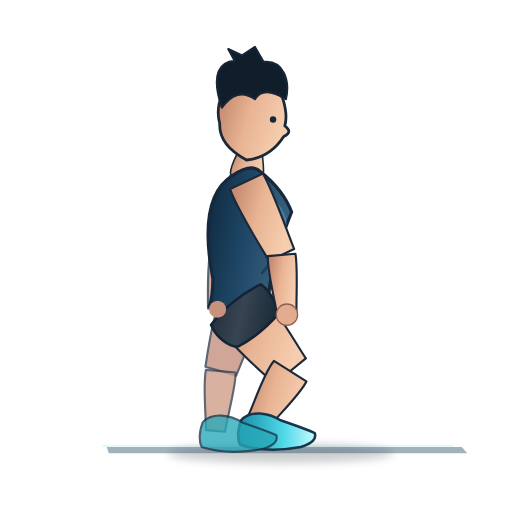
t = 0.00 s
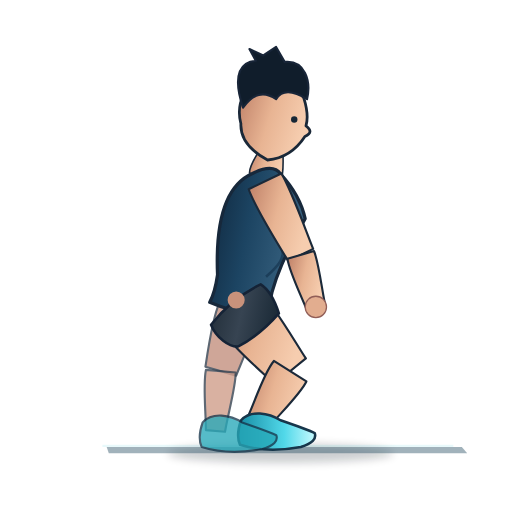
t = 0.72 s
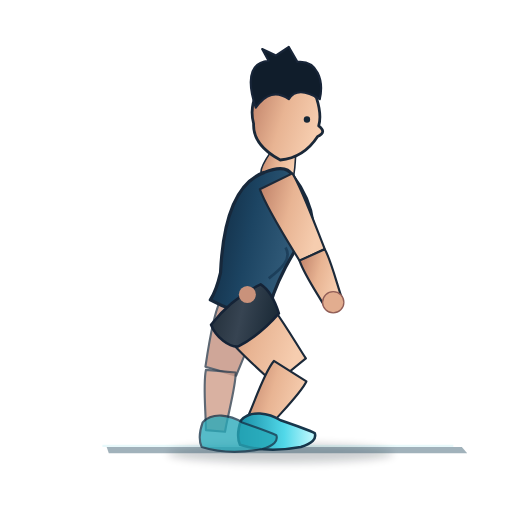
t = 1.68 s
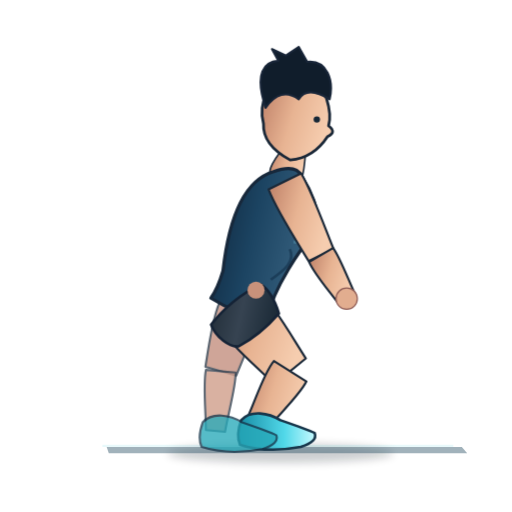
t = 2.40 s
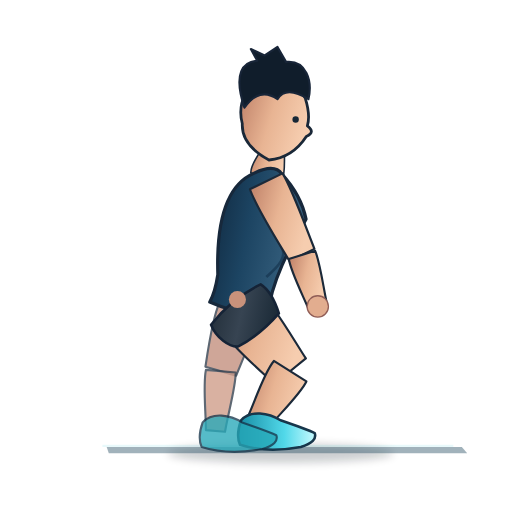
t = 3.30 s
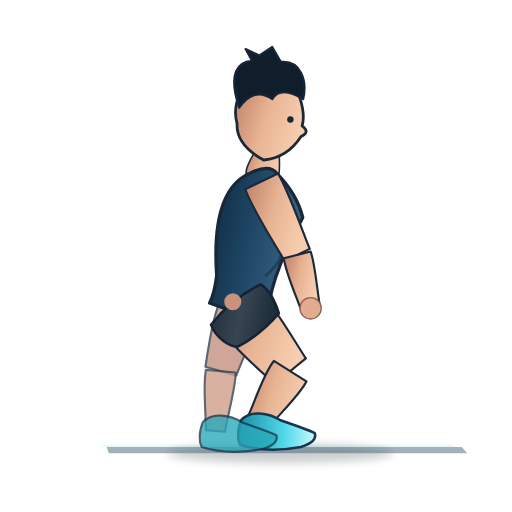
t = 3.90 s

The animated SVG that drew these frames (rendered in a browser with its animation timeline set to each time). Animation: 25 SMIL elements (animate=25); one cycle of 4.80 s, repeats indefinitely.

<?xml version="1.0" encoding="UTF-8"?>
<svg xmlns="http://www.w3.org/2000/svg" xmlns:xlink="http://www.w3.org/1999/xlink" width="480" height="480" viewBox="0 0 480 480" role="img" aria-label="Rotación torácica en zancada con mano apoyada" data-exercise-id="new46-lungerotation" data-family="torso_twist" data-validation="sin-auditoria-individual">
<title>Rotación torácica en zancada con mano apoyada</title>
<desc>Demostración SVG animada paramétrica e ilustrativa, estilo anime deportivo azul. No sustituye la validación técnica individual. ID new46-lungerotation. Una fase ilustrativa.</desc>
<defs>
<linearGradient id="skin" x1="0" y1="0" x2="1" y2="0.35"><stop stop-color="#BC7D65"/><stop offset=".53" stop-color="#E8B493"/><stop offset="1" stop-color="#F6CDAF"/></linearGradient>
<linearGradient id="shirt" x1="0" y1="0" x2="1" y2=".3"><stop stop-color="#0F263C"/><stop offset=".47" stop-color="#1C4462"/><stop offset="1" stop-color="#386280"/></linearGradient>
<linearGradient id="shorts" x1="0" y1="0" x2="1" y2=".2"><stop stop-color="#202C37"/><stop offset=".52" stop-color="#374452"/><stop offset="1" stop-color="#1D2C39"/></linearGradient>
<linearGradient id="sneakers" x1="0" y1="0" x2="1" y2="0"><stop stop-color="#168BA3"/><stop offset=".6" stop-color="#51D8E9"/><stop offset="1" stop-color="#C6FAFF"/></linearGradient>
<filter id="shadow" x="-.5" y="-.5" width="2" height="2"><feGaussianBlur stdDeviation="4" /></filter>
</defs>
<g id="exercise-illustration">
<ellipse cx="263" cy="425" rx="106" ry="9" fill="#040F19" opacity=".2" filter="url(#shadow)"/>
<path d="M96 418 H425" fill="none" stroke="#45C8DA" stroke-width="2" opacity=".12"/>
<path d="M100 419 L433 419 L438 425 L102 425 Z" fill="#274D62" opacity=".43"/>
<g id="far-side" opacity=".86">
<path id="back-thigh" d="M 205.74 283.74 C 199.30 297.86 195.18 326.70 192.59 343.85 Q 207.00 348.00 221.41 352.15 C 227.90 336.13 240.34 307.77 242.26 294.26 Q 224.00 289.00 205.74 283.74 Z" fill="#BC826F" stroke="#1B2939" stroke-width="2" opacity="0.83" stroke-linejoin="round"><animate attributeName="d" values="M 205.74 283.74 C 199.30 297.86 195.18 326.70 192.59 343.85 Q 207.00 348.00 221.41 352.15 C 227.90 336.13 240.34 307.77 242.26 294.26 Q 224.00 289.00 205.74 283.74 Z;M 205.74 283.74 C 199.30 297.86 195.18 326.70 192.59 343.85 Q 207.00 348.00 221.41 352.15 C 227.90 336.13 240.34 307.77 242.26 294.26 Q 224.00 289.00 205.74 283.74 Z;M 205.74 283.74 C 199.30 297.86 195.18 326.70 192.59 343.85 Q 207.00 348.00 221.41 352.15 C 227.90 336.13 240.34 307.77 242.26 294.26 Q 224.00 289.00 205.74 283.74 Z;M 205.74 283.74 C 199.30 297.86 195.18 326.70 192.59 343.85 Q 207.00 348.00 221.41 352.15 C 227.90 336.13 240.34 307.77 242.26 294.26 Q 224.00 289.00 205.74 283.74 Z;M 205.74 283.74 C 199.30 297.86 195.18 326.70 192.59 343.85 Q 207.00 348.00 221.41 352.15 C 227.90 336.13 240.34 307.77 242.26 294.26 Q 224.00 289.00 205.74 283.74 Z" dur="4.8s" repeatCount="indefinite" calcMode="spline" keyTimes="0.00;0.20;0.50;0.75;1.00" keySplines="0.45 0 0.55 1;0.45 0 0.55 1;0.45 0 0.55 1;0.45 0 0.55 1" /></path>
<path id="back-calf" d="M 193.06 346.75 C 190.13 360.61 193.09 387.40 193.04 403.20 Q 202.00 404.00 210.96 404.80 C 213.44 389.22 221.24 361.69 220.94 349.25 Q 207.00 348.00 193.06 346.75 Z" fill="#CA907B" stroke="#1B2939" stroke-width="2" opacity="0.82" stroke-linejoin="round"><animate attributeName="d" values="M 193.06 346.75 C 190.13 360.61 193.09 387.40 193.04 403.20 Q 202.00 404.00 210.96 404.80 C 213.44 389.22 221.24 361.69 220.94 349.25 Q 207.00 348.00 193.06 346.75 Z;M 193.06 346.75 C 190.13 360.61 193.09 387.40 193.04 403.20 Q 202.00 404.00 210.96 404.80 C 213.44 389.22 221.24 361.69 220.94 349.25 Q 207.00 348.00 193.06 346.75 Z;M 193.06 346.75 C 190.13 360.61 193.09 387.40 193.04 403.20 Q 202.00 404.00 210.96 404.80 C 213.44 389.22 221.24 361.69 220.94 349.25 Q 207.00 348.00 193.06 346.75 Z;M 193.06 346.75 C 190.13 360.61 193.09 387.40 193.04 403.20 Q 202.00 404.00 210.96 404.80 C 213.44 389.22 221.24 361.69 220.94 349.25 Q 207.00 348.00 193.06 346.75 Z;M 193.06 346.75 C 190.13 360.61 193.09 387.40 193.04 403.20 Q 202.00 404.00 210.96 404.80 C 213.44 389.22 221.24 361.69 220.94 349.25 Q 207.00 348.00 193.06 346.75 Z" dur="4.8s" repeatCount="indefinite" calcMode="spline" keyTimes="0.00;0.20;0.50;0.75;1.00" keySplines="0.45 0 0.55 1;0.45 0 0.55 1;0.45 0 0.55 1;0.45 0 0.55 1" /></path>
<path id="back-upper-arm" d="M 215.87 164.81 C 208.30 180.93 201.39 213.76 196.65 233.10 Q 208.00 237.00 219.35 240.90 C 227.15 222.60 242.59 190.45 246.13 175.19 Q 231.00 170.00 215.87 164.81 Z" fill="#BC806C" stroke="#1B2939" stroke-width="2" opacity="0.82" stroke-linejoin="round"><animate attributeName="d" values="M 215.87 164.81 C 208.30 180.93 201.39 213.76 196.65 233.10 Q 208.00 237.00 219.35 240.90 C 227.15 222.60 242.59 190.45 246.13 175.19 Q 231.00 170.00 215.87 164.81 Z;M 236.08 163.74 C 227.18 179.74 217.58 212.84 211.26 232.30 Q 222.30 237.00 233.34 241.70 C 242.65 223.50 260.73 191.63 265.52 176.26 Q 250.80 170.00 236.08 163.74 Z;M 252.65 162.93 C 242.67 178.83 230.86 212.14 223.23 231.70 Q 234.00 237.00 244.77 242.30 C 255.30 224.18 275.53 192.52 281.35 177.07 Q 267.00 170.00 252.65 162.93 Z;M 232.40 163.92 C 223.75 179.95 214.63 213.00 208.60 232.44 Q 219.70 237.00 230.80 241.56 C 239.83 223.34 257.43 191.42 262.00 176.08 Q 247.20 170.00 232.40 163.92 Z;M 215.87 164.81 C 208.30 180.93 201.39 213.76 196.65 233.10 Q 208.00 237.00 219.35 240.90 C 227.15 222.60 242.59 190.45 246.13 175.19 Q 231.00 170.00 215.87 164.81 Z" dur="4.8s" repeatCount="indefinite" calcMode="spline" keyTimes="0.00;0.20;0.50;0.75;1.00" keySplines="0.45 0 0.55 1;0.45 0 0.55 1;0.45 0 0.55 1;0.45 0 0.55 1" /></path>
<path id="back-forearm" d="M 197.03 236.17 C 194.71 249.32 194.80 274.38 195.03 289.32 Q 204.00 290.00 212.97 290.68 C 215.17 275.92 219.19 249.57 218.97 237.83 Q 208.00 237.00 197.03 236.17 Z" fill="#C48B74" stroke="#1B2939" stroke-width="2" opacity="0.84" stroke-linejoin="round"><animate attributeName="d" values="M 197.03 236.17 C 194.71 249.32 194.80 274.38 195.03 289.32 Q 204.00 290.00 212.97 290.68 C 215.17 275.92 219.19 249.57 218.97 237.83 Q 208.00 237.00 197.03 236.17 Z;M 211.31 237.38 C 210.36 248.20 213.04 268.39 214.81 280.41 Q 223.80 280.10 232.79 279.79 C 233.45 267.68 234.72 246.06 233.29 236.62 Q 222.30 237.00 211.31 237.38 Z;M 223.16 238.86 C 223.36 247.83 228.12 263.95 231.13 273.52 Q 240.00 272.00 248.87 270.48 C 248.26 260.50 247.25 242.66 244.84 235.14 Q 234.00 237.00 223.16 238.86 Z;M 208.70 237.12 C 207.51 248.36 209.71 269.44 211.20 282.00 Q 220.20 281.90 229.20 281.80 C 230.14 269.22 231.91 246.74 230.70 236.88 Q 219.70 237.00 208.70 237.12 Z;M 197.03 236.17 C 194.71 249.32 194.80 274.38 195.03 289.32 Q 204.00 290.00 212.97 290.68 C 215.17 275.92 219.19 249.57 218.97 237.83 Q 208.00 237.00 197.03 236.17 Z" dur="4.8s" repeatCount="indefinite" calcMode="spline" keyTimes="0.00;0.20;0.50;0.75;1.00" keySplines="0.45 0 0.55 1;0.45 0 0.55 1;0.45 0 0.55 1;0.45 0 0.55 1" /></path>
</g>
<path id="thigh" d="M 204.61 304.78 C 214.28 321.42 241.61 345.27 257.26 359.99 Q 272.00 348.00 286.74 336.01 C 275.07 318.05 255.89 284.63 243.39 273.22 Q 224.00 289.00 204.61 304.78 Z" fill="url(#skin)" stroke="#1B2939" stroke-width="2" opacity="1" stroke-linejoin="round"><animate attributeName="d" values="M 204.61 304.78 C 214.28 321.42 241.61 345.27 257.26 359.99 Q 272.00 348.00 286.74 336.01 C 275.07 318.05 255.89 284.63 243.39 273.22 Q 224.00 289.00 204.61 304.78 Z;M 204.61 304.78 C 214.28 321.42 241.61 345.27 257.26 359.99 Q 272.00 348.00 286.74 336.01 C 275.07 318.05 255.89 284.63 243.39 273.22 Q 224.00 289.00 204.61 304.78 Z;M 204.61 304.78 C 214.28 321.42 241.61 345.27 257.26 359.99 Q 272.00 348.00 286.74 336.01 C 275.07 318.05 255.89 284.63 243.39 273.22 Q 224.00 289.00 204.61 304.78 Z;M 204.61 304.78 C 214.28 321.42 241.61 345.27 257.26 359.99 Q 272.00 348.00 286.74 336.01 C 275.07 318.05 255.89 284.63 243.39 273.22 Q 224.00 289.00 204.61 304.78 Z;M 204.61 304.78 C 214.28 321.42 241.61 345.27 257.26 359.99 Q 272.00 348.00 286.74 336.01 C 275.07 318.05 255.89 284.63 243.39 273.22 Q 224.00 289.00 204.61 304.78 Z" dur="4.8s" repeatCount="indefinite" calcMode="spline" keyTimes="0.00;0.20;0.50;0.75;1.00" keySplines="0.45 0 0.55 1;0.45 0 0.55 1;0.45 0 0.55 1;0.45 0 0.55 1" /></path>
<path id="calf" d="M 256.77 338.41 C 246.44 350.76 237.79 380.75 229.54 396.67 Q 238.00 402.00 246.46 407.33 C 257.00 392.85 281.28 370.43 287.23 357.59 Q 272.00 348.00 256.77 338.41 Z" fill="url(#skin)" stroke="#1B2939" stroke-width="2" opacity="1" stroke-linejoin="round"><animate attributeName="d" values="M 256.77 338.41 C 246.44 350.76 237.79 380.75 229.54 396.67 Q 238.00 402.00 246.46 407.33 C 257.00 392.85 281.28 370.43 287.23 357.59 Q 272.00 348.00 256.77 338.41 Z;M 256.77 338.41 C 246.44 350.76 237.79 380.75 229.54 396.67 Q 238.00 402.00 246.46 407.33 C 257.00 392.85 281.28 370.43 287.23 357.59 Q 272.00 348.00 256.77 338.41 Z;M 256.77 338.41 C 246.44 350.76 237.79 380.75 229.54 396.67 Q 238.00 402.00 246.46 407.33 C 257.00 392.85 281.28 370.43 287.23 357.59 Q 272.00 348.00 256.77 338.41 Z;M 256.77 338.41 C 246.44 350.76 237.79 380.75 229.54 396.67 Q 238.00 402.00 246.46 407.33 C 257.00 392.85 281.28 370.43 287.23 357.59 Q 272.00 348.00 256.77 338.41 Z;M 256.77 338.41 C 246.44 350.76 237.79 380.75 229.54 396.67 Q 238.00 402.00 246.46 407.33 C 257.00 392.85 281.28 370.43 287.23 357.59 Q 272.00 348.00 256.77 338.41 Z" dur="4.8s" repeatCount="indefinite" calcMode="spline" keyTimes="0.00;0.20;0.50;0.75;1.00" keySplines="0.45 0 0.55 1;0.45 0 0.55 1;0.45 0 0.55 1;0.45 0 0.55 1" /></path>
<path id="neck" d="M 224.15 140.19 C 221.85 145.97 215.10 156.44 216.20 163.53 Q 231.00 166.00 245.80 168.47 C 248.69 162.04 246.06 149.27 245.85 143.81 Q 235.00 142.00 224.15 140.19 Z" fill="url(#skin)" stroke="#1B2939" stroke-width="1.5" opacity="1" stroke-linejoin="round"><animate attributeName="d" values="M 224.15 140.19 C 221.85 145.97 215.10 156.44 216.20 163.53 Q 231.00 166.00 245.80 168.47 C 248.69 162.04 246.06 149.27 245.85 143.81 Q 235.00 142.00 224.15 140.19 Z;M 246.96 139.02 C 244.00 144.66 236.08 154.61 236.36 161.94 Q 250.80 166.00 265.24 170.06 C 268.86 163.83 267.71 150.56 268.14 144.98 Q 257.55 142.00 246.96 139.02 Z;M 265.70 138.14 C 262.21 143.67 253.37 153.22 252.96 160.73 Q 267.00 166.00 281.04 171.27 C 285.25 165.18 285.35 151.53 286.30 145.86 Q 276.00 142.00 265.70 138.14 Z;M 242.81 139.23 C 239.97 144.90 232.26 154.93 232.68 162.22 Q 247.20 166.00 261.72 169.78 C 265.21 163.51 263.78 150.33 264.09 144.77 Q 253.45 142.00 242.81 139.23 Z;M 224.15 140.19 C 221.85 145.97 215.10 156.44 216.20 163.53 Q 231.00 166.00 245.80 168.47 C 248.69 162.04 246.06 149.27 245.85 143.81 Q 235.00 142.00 224.15 140.19 Z" dur="4.8s" repeatCount="indefinite" calcMode="spline" keyTimes="0.00;0.20;0.50;0.75;1.00" keySplines="0.45 0 0.55 1;0.45 0 0.55 1;0.45 0 0.55 1;0.45 0 0.55 1" /></path>
<path id="torso" d="M 218.30 164.48 C 198.57 176.45 188.83 205.73 199.58 261.29 Q 199.60 278.01 196.05 287.36 Q 223.65 294.95 251.95 290.64 C 249.64 261.85 262.79 225.61 273.38 198.76 Q 265.59 178.01 244.54 161.24 Q 236.04 152.38 218.30 164.48 Z" fill="url(#shirt)" stroke="#17283B" stroke-width="3" opacity="1" stroke-linejoin="round"><animate attributeName="d" values="M 218.30 164.48 C 198.57 176.45 188.83 205.73 199.58 261.29 Q 199.60 278.01 196.05 287.36 Q 223.65 294.95 251.95 290.64 C 249.64 261.85 262.79 225.61 273.38 198.76 Q 265.59 178.01 244.54 161.24 Q 236.04 152.38 218.30 164.48 Z;M 239.19 162.38 C 217.71 171.30 203.20 199.29 204.53 257.11 Q 201.75 273.99 196.68 282.85 Q 222.66 294.95 251.32 295.15 C 253.85 265.71 272.88 231.24 287.83 205.85 Q 283.60 183.64 265.63 163.34 Q 258.72 153.03 239.19 162.38 Z;M 256.49 160.82 C 233.89 167.46 215.62 194.49 209.01 253.98 Q 203.93 270.98 197.67 279.48 Q 221.85 294.95 250.33 298.52 C 256.89 268.60 280.57 235.44 298.92 211.13 Q 297.77 187.84 282.67 164.90 Q 277.21 153.51 256.49 160.82 Z;M 235.37 162.75 C 214.17 172.21 200.52 200.43 203.58 257.84 Q 201.32 274.70 196.52 283.64 Q 222.84 294.95 251.48 294.36 C 253.12 265.03 271.11 230.25 285.28 204.60 Q 280.39 182.65 261.82 162.97 Q 254.61 152.92 235.37 162.75 Z;M 218.30 164.48 C 198.57 176.45 188.83 205.73 199.58 261.29 Q 199.60 278.01 196.05 287.36 Q 223.65 294.95 251.95 290.64 C 249.64 261.85 262.79 225.61 273.38 198.76 Q 265.59 178.01 244.54 161.24 Q 236.04 152.38 218.30 164.48 Z" dur="4.8s" repeatCount="indefinite" calcMode="spline" keyTimes="0.00;0.20;0.50;0.75;1.00" keySplines="0.45 0 0.55 1;0.45 0 0.55 1;0.45 0 0.55 1;0.45 0 0.55 1" /></path>
<path id="pectoral-contour" d="M 257.90 189.49 C 270.97 205.79 270.34 216.50 255.15 219.19" fill="none" stroke="#4D86A1" stroke-width="3" opacity="0.72" stroke-linejoin="round"><animate attributeName="d" values="M 257.90 189.49 C 270.97 205.79 270.34 216.50 255.15 219.19;M 274.10 194.00 C 284.27 212.55 281.86 223.26 266.42 223.53;M 286.88 197.37 C 294.46 217.59 290.59 228.30 275.19 226.78;M 271.20 193.21 C 281.93 211.36 279.84 222.07 264.42 222.77;M 257.90 189.49 C 270.97 205.79 270.34 216.50 255.15 219.19" dur="4.8s" repeatCount="indefinite" calcMode="spline" keyTimes="0.00;0.20;0.50;0.75;1.00" keySplines="0.45 0 0.55 1;0.45 0 0.55 1;0.45 0 0.55 1;0.45 0 0.55 1" /></path>
<path id="rib-contour" d="M 253.74 226.27 C 262.23 235.13 254.61 245.42 244.93 256.80" fill="none" stroke="#122F49" stroke-width="2.5" opacity="0.58" stroke-linejoin="round"><animate attributeName="d" values="M 253.74 226.27 C 262.23 235.13 254.61 245.42 244.93 256.80;M 263.84 230.45 C 270.74 240.76 261.50 249.93 250.04 259.85;M 271.67 233.58 C 277.13 244.96 266.67 253.30 253.91 262.14;M 262.05 229.72 C 269.26 239.77 260.30 249.14 249.14 259.32;M 253.74 226.27 C 262.23 235.13 254.61 245.42 244.93 256.80" dur="4.8s" repeatCount="indefinite" calcMode="spline" keyTimes="0.00;0.20;0.50;0.75;1.00" keySplines="0.45 0 0.55 1;0.45 0 0.55 1;0.45 0 0.55 1;0.45 0 0.55 1" /></path>
<path id="shorts" d="M 197.85 304.39 C 202.43 316.36 215.13 325.63 223.44 324.76 Q 244.16 313.78 261.45 293.83 C 258.31 283.64 252.48 271.71 244.39 266.53 Q 216.80 280.15 197.85 304.39 Z" fill="url(#shorts)" stroke="#152336" stroke-width="2.4" opacity="1" stroke-linejoin="round"><animate attributeName="d" values="M 197.85 304.39 C 202.43 316.36 215.13 325.63 223.44 324.76 Q 244.16 313.78 261.45 293.83 C 258.31 283.64 252.48 271.71 244.39 266.53 Q 216.80 280.15 197.85 304.39 Z;M 197.85 304.39 C 202.43 316.36 215.13 325.63 223.44 324.76 Q 244.16 313.78 261.45 293.83 C 258.31 283.64 252.48 271.71 244.39 266.53 Q 216.80 280.15 197.85 304.39 Z;M 197.85 304.39 C 202.43 316.36 215.13 325.63 223.44 324.76 Q 244.16 313.78 261.45 293.83 C 258.31 283.64 252.48 271.71 244.39 266.53 Q 216.80 280.15 197.85 304.39 Z;M 197.85 304.39 C 202.43 316.36 215.13 325.63 223.44 324.76 Q 244.16 313.78 261.45 293.83 C 258.31 283.64 252.48 271.71 244.39 266.53 Q 216.80 280.15 197.85 304.39 Z;M 197.85 304.39 C 202.43 316.36 215.13 325.63 223.44 324.76 Q 244.16 313.78 261.45 293.83 C 258.31 283.64 252.48 271.71 244.39 266.53 Q 216.80 280.15 197.85 304.39 Z" dur="4.8s" repeatCount="indefinite" calcMode="spline" keyTimes="0.00;0.20;0.50;0.75;1.00" keySplines="0.45 0 0.55 1;0.45 0 0.55 1;0.45 0 0.55 1;0.45 0 0.55 1" /></path>
<path id="front-upper-arm" d="M 215.66 177.33 C 222.07 195.46 241.27 226.13 252.27 244.61 Q 264.00 239.00 275.73 233.39 C 267.90 213.40 255.13 177.11 246.34 162.67 Q 231.00 170.00 215.66 177.33 Z" fill="url(#skin)" stroke="#1B2939" stroke-width="2" opacity="1" stroke-linejoin="round"><animate attributeName="d" values="M 215.66 177.33 C 222.07 195.46 241.27 226.13 252.27 244.61 Q 264.00 239.00 275.73 233.39 C 267.90 213.40 255.13 177.11 246.34 162.67 Q 231.00 170.00 215.66 177.33 Z;M 235.51 177.43 C 242.06 195.58 261.51 226.22 272.66 244.68 Q 284.35 239.00 296.04 233.32 C 288.05 213.31 275.00 177.00 266.09 162.57 Q 250.80 170.00 235.51 177.43 Z;M 251.75 177.51 C 258.42 195.67 278.07 226.29 289.34 244.75 Q 301.00 239.00 312.66 233.25 C 304.54 213.24 291.25 176.91 282.25 162.49 Q 267.00 170.00 251.75 177.51 Z;M 231.90 177.42 C 238.43 195.56 257.83 226.20 268.95 244.67 Q 280.65 239.00 292.35 233.33 C 284.39 213.33 271.39 177.02 262.50 162.58 Q 247.20 170.00 231.90 177.42 Z;M 215.66 177.33 C 222.07 195.46 241.27 226.13 252.27 244.61 Q 264.00 239.00 275.73 233.39 C 267.90 213.40 255.13 177.11 246.34 162.67 Q 231.00 170.00 215.66 177.33 Z" dur="4.8s" repeatCount="indefinite" calcMode="spline" keyTimes="0.00;0.20;0.50;0.75;1.00" keySplines="0.45 0 0.55 1;0.45 0 0.55 1;0.45 0 0.55 1;0.45 0 0.55 1" /></path>
<path id="front-forearm" d="M 251.05 240.16 C 250.75 254.29 257.29 280.24 260.04 295.80 Q 269.00 295.00 277.96 294.20 C 277.64 278.42 279.34 250.05 276.95 237.84 Q 264.00 239.00 251.05 240.16 Z" fill="url(#skin)" stroke="#1B2939" stroke-width="2" opacity="1" stroke-linejoin="round"><animate attributeName="d" values="M 251.05 240.16 C 250.75 254.29 257.29 280.24 260.04 295.80 Q 269.00 295.00 277.96 294.20 C 277.64 278.42 279.34 250.05 276.95 237.84 Q 264.00 239.00 251.05 240.16 Z;M 271.98 243.00 C 274.36 255.42 285.63 276.57 291.24 289.52 Q 299.80 286.75 308.36 283.98 C 305.06 270.28 301.35 245.10 296.72 235.00 Q 284.35 239.00 271.98 243.00 Z;M 289.78 245.57 C 294.43 256.61 309.35 273.75 317.23 284.55 Q 325.00 280.00 332.77 275.45 C 326.98 263.43 318.62 240.80 312.22 232.43 Q 301.00 239.00 289.78 245.57 Z;M 268.12 242.45 C 270.00 255.17 280.43 277.21 285.52 290.64 Q 294.20 288.25 302.88 285.86 C 300.12 271.79 297.42 246.04 293.18 235.55 Q 280.65 239.00 268.12 242.45 Z;M 251.05 240.16 C 250.75 254.29 257.29 280.24 260.04 295.80 Q 269.00 295.00 277.96 294.20 C 277.64 278.42 279.34 250.05 276.95 237.84 Q 264.00 239.00 251.05 240.16 Z" dur="4.8s" repeatCount="indefinite" calcMode="spline" keyTimes="0.00;0.20;0.50;0.75;1.00" keySplines="0.45 0 0.55 1;0.45 0 0.55 1;0.45 0 0.55 1;0.45 0 0.55 1" /></path>
<circle id="front-palm" cx="269.00" cy="295.00" r="10" fill="#E2AD8F" stroke="#915E57" stroke-width="1.2"><animate attributeName="cx" values="269.00;299.80;325.00;294.20;269.00" dur="4.8s" repeatCount="indefinite" calcMode="spline" keyTimes="0.00;0.20;0.50;0.75;1.00" keySplines="0.45 0 0.55 1;0.45 0 0.55 1;0.45 0 0.55 1;0.45 0 0.55 1" /><animate attributeName="cy" values="295.00;286.75;280.00;288.25;295.00" dur="4.8s" repeatCount="indefinite" calcMode="spline" keyTimes="0.00;0.20;0.50;0.75;1.00" keySplines="0.45 0 0.55 1;0.45 0 0.55 1;0.45 0 0.55 1;0.45 0 0.55 1" /></circle>
<circle id="back-palm" cx="204.00" cy="290.00" r="8" fill="#C9927B" ><animate attributeName="cx" values="204.00;223.80;240.00;220.20;204.00" dur="4.8s" repeatCount="indefinite" calcMode="spline" keyTimes="0.00;0.20;0.50;0.75;1.00" keySplines="0.45 0 0.55 1;0.45 0 0.55 1;0.45 0 0.55 1;0.45 0 0.55 1" /><animate attributeName="cy" values="290.00;280.10;272.00;281.90;290.00" dur="4.8s" repeatCount="indefinite" calcMode="spline" keyTimes="0.00;0.20;0.50;0.75;1.00" keySplines="0.45 0 0.55 1;0.45 0 0.55 1;0.45 0 0.55 1;0.45 0 0.55 1" /></circle>
<path id="face" d="M 209.00 88.00 C 224.00 67.00 252.00 70.00 265.00 92.00 Q 270.00 108.00 267.00 118.00 Q 275.00 124.00 266.00 128.00 Q 253.00 148.00 231.00 150.00 Q 205.00 136.00 206.00 116.00 Q 202.00 101.00 209.00 88.00 Z" fill="url(#skin)" stroke="#1A2838" stroke-width="2.6" opacity="1" stroke-linejoin="round"><animate attributeName="d" values="M 209.00 88.00 C 224.00 67.00 252.00 70.00 265.00 92.00 Q 270.00 108.00 267.00 118.00 Q 275.00 124.00 266.00 128.00 Q 253.00 148.00 231.00 150.00 Q 205.00 136.00 206.00 116.00 Q 202.00 101.00 209.00 88.00 Z;M 231.55 88.00 C 246.55 67.00 274.55 70.00 287.55 92.00 Q 292.55 108.00 289.55 118.00 Q 297.55 124.00 288.55 128.00 Q 275.55 148.00 253.55 150.00 Q 227.55 136.00 228.55 116.00 Q 224.55 101.00 231.55 88.00 Z;M 250.00 88.00 C 265.00 67.00 293.00 70.00 306.00 92.00 Q 311.00 108.00 308.00 118.00 Q 316.00 124.00 307.00 128.00 Q 294.00 148.00 272.00 150.00 Q 246.00 136.00 247.00 116.00 Q 243.00 101.00 250.00 88.00 Z;M 227.45 88.00 C 242.45 67.00 270.45 70.00 283.45 92.00 Q 288.45 108.00 285.45 118.00 Q 293.45 124.00 284.45 128.00 Q 271.45 148.00 249.45 150.00 Q 223.45 136.00 224.45 116.00 Q 220.45 101.00 227.45 88.00 Z;M 209.00 88.00 C 224.00 67.00 252.00 70.00 265.00 92.00 Q 270.00 108.00 267.00 118.00 Q 275.00 124.00 266.00 128.00 Q 253.00 148.00 231.00 150.00 Q 205.00 136.00 206.00 116.00 Q 202.00 101.00 209.00 88.00 Z" dur="4.8s" repeatCount="indefinite" calcMode="spline" keyTimes="0.00;0.20;0.50;0.75;1.00" keySplines="0.45 0 0.55 1;0.45 0 0.55 1;0.45 0 0.55 1;0.45 0 0.55 1" /></path>
<path id="hair" d="M 208.00 101.00 C 197.00 68.00 207.00 58.00 220.00 57.00 L 214.00 46.00 L 227.00 52.00 L 239.00 44.00 L 247.00 58.00 C 266.00 56.00 272.00 76.00 268.00 93.00 Q 247.00 80.00 239.00 93.00 Q 222.00 81.00 208.00 101.00 Z" fill="#101D2B" stroke="#182538" stroke-width="2" opacity="1" stroke-linejoin="round"><animate attributeName="d" values="M 208.00 101.00 C 197.00 68.00 207.00 58.00 220.00 57.00 L 214.00 46.00 L 227.00 52.00 L 239.00 44.00 L 247.00 58.00 C 266.00 56.00 272.00 76.00 268.00 93.00 Q 247.00 80.00 239.00 93.00 Q 222.00 81.00 208.00 101.00 Z;M 230.55 101.00 C 219.55 68.00 229.55 58.00 242.55 57.00 L 236.55 46.00 L 249.55 52.00 L 261.55 44.00 L 269.55 58.00 C 288.55 56.00 294.55 76.00 290.55 93.00 Q 269.55 80.00 261.55 93.00 Q 244.55 81.00 230.55 101.00 Z;M 249.00 101.00 C 238.00 68.00 248.00 58.00 261.00 57.00 L 255.00 46.00 L 268.00 52.00 L 280.00 44.00 L 288.00 58.00 C 307.00 56.00 313.00 76.00 309.00 93.00 Q 288.00 80.00 280.00 93.00 Q 263.00 81.00 249.00 101.00 Z;M 226.45 101.00 C 215.45 68.00 225.45 58.00 238.45 57.00 L 232.45 46.00 L 245.45 52.00 L 257.45 44.00 L 265.45 58.00 C 284.45 56.00 290.45 76.00 286.45 93.00 Q 265.45 80.00 257.45 93.00 Q 240.45 81.00 226.45 101.00 Z;M 208.00 101.00 C 197.00 68.00 207.00 58.00 220.00 57.00 L 214.00 46.00 L 227.00 52.00 L 239.00 44.00 L 247.00 58.00 C 266.00 56.00 272.00 76.00 268.00 93.00 Q 247.00 80.00 239.00 93.00 Q 222.00 81.00 208.00 101.00 Z" dur="4.8s" repeatCount="indefinite" calcMode="spline" keyTimes="0.00;0.20;0.50;0.75;1.00" keySplines="0.45 0 0.55 1;0.45 0 0.55 1;0.45 0 0.55 1;0.45 0 0.55 1" /></path>
<circle id="eye" cx="256.00" cy="112.00" r="3" fill="#162736" ><animate attributeName="cx" values="256.00;278.55;297.00;274.45;256.00" dur="4.8s" repeatCount="indefinite" calcMode="spline" keyTimes="0.00;0.20;0.50;0.75;1.00" keySplines="0.45 0 0.55 1;0.45 0 0.55 1;0.45 0 0.55 1;0.45 0 0.55 1" /><animate attributeName="cy" values="112.00;112.00;112.00;112.00;112.00" dur="4.8s" repeatCount="indefinite" calcMode="spline" keyTimes="0.00;0.20;0.50;0.75;1.00" keySplines="0.45 0 0.55 1;0.45 0 0.55 1;0.45 0 0.55 1;0.45 0 0.55 1" /></circle>
<circle id="shoe-near-detail" cx="262.00" cy="412.00" r="3" fill="#ECFEFE" ><animate attributeName="cx" values="262.00;262.00;262.00;262.00;262.00" dur="4.8s" repeatCount="indefinite" calcMode="spline" keyTimes="0.00;0.20;0.50;0.75;1.00" keySplines="0.45 0 0.55 1;0.45 0 0.55 1;0.45 0 0.55 1;0.45 0 0.55 1" /><animate attributeName="cy" values="412.00;412.00;412.00;412.00;412.00" dur="4.8s" repeatCount="indefinite" calcMode="spline" keyTimes="0.00;0.20;0.50;0.75;1.00" keySplines="0.45 0 0.55 1;0.45 0 0.55 1;0.45 0 0.55 1;0.45 0 0.55 1" /></circle>
<path id="shoe-front" d="M 226.00 394.00 C 235.00 384.00 252.00 387.00 263.00 394.00 Q 289.00 403.00 295.00 406.00 Q 298.00 414.00 282.00 419.00 Q 250.00 425.00 225.00 417.00 Q 221.00 408.00 226.00 394.00 Z" fill="url(#sneakers)" stroke="#17364B" stroke-width="2.4" opacity="1" stroke-linejoin="round"><animate attributeName="d" values="M 226.00 394.00 C 235.00 384.00 252.00 387.00 263.00 394.00 Q 289.00 403.00 295.00 406.00 Q 298.00 414.00 282.00 419.00 Q 250.00 425.00 225.00 417.00 Q 221.00 408.00 226.00 394.00 Z;M 226.00 394.00 C 235.00 384.00 252.00 387.00 263.00 394.00 Q 289.00 403.00 295.00 406.00 Q 298.00 414.00 282.00 419.00 Q 250.00 425.00 225.00 417.00 Q 221.00 408.00 226.00 394.00 Z;M 226.00 394.00 C 235.00 384.00 252.00 387.00 263.00 394.00 Q 289.00 403.00 295.00 406.00 Q 298.00 414.00 282.00 419.00 Q 250.00 425.00 225.00 417.00 Q 221.00 408.00 226.00 394.00 Z;M 226.00 394.00 C 235.00 384.00 252.00 387.00 263.00 394.00 Q 289.00 403.00 295.00 406.00 Q 298.00 414.00 282.00 419.00 Q 250.00 425.00 225.00 417.00 Q 221.00 408.00 226.00 394.00 Z;M 226.00 394.00 C 235.00 384.00 252.00 387.00 263.00 394.00 Q 289.00 403.00 295.00 406.00 Q 298.00 414.00 282.00 419.00 Q 250.00 425.00 225.00 417.00 Q 221.00 408.00 226.00 394.00 Z" dur="4.8s" repeatCount="indefinite" calcMode="spline" keyTimes="0.00;0.20;0.50;0.75;1.00" keySplines="0.45 0 0.55 1;0.45 0 0.55 1;0.45 0 0.55 1;0.45 0 0.55 1" /></path>
<path id="shoe-back" d="M 190.00 396.00 C 199.00 386.00 216.00 389.00 227.00 396.00 Q 253.00 405.00 259.00 408.00 Q 262.00 416.00 246.00 421.00 Q 214.00 427.00 189.00 419.00 Q 185.00 410.00 190.00 396.00 Z" fill="#27A9B9" stroke="#17364B" stroke-width="2" opacity="0.78" stroke-linejoin="round"><animate attributeName="d" values="M 190.00 396.00 C 199.00 386.00 216.00 389.00 227.00 396.00 Q 253.00 405.00 259.00 408.00 Q 262.00 416.00 246.00 421.00 Q 214.00 427.00 189.00 419.00 Q 185.00 410.00 190.00 396.00 Z;M 190.00 396.00 C 199.00 386.00 216.00 389.00 227.00 396.00 Q 253.00 405.00 259.00 408.00 Q 262.00 416.00 246.00 421.00 Q 214.00 427.00 189.00 419.00 Q 185.00 410.00 190.00 396.00 Z;M 190.00 396.00 C 199.00 386.00 216.00 389.00 227.00 396.00 Q 253.00 405.00 259.00 408.00 Q 262.00 416.00 246.00 421.00 Q 214.00 427.00 189.00 419.00 Q 185.00 410.00 190.00 396.00 Z;M 190.00 396.00 C 199.00 386.00 216.00 389.00 227.00 396.00 Q 253.00 405.00 259.00 408.00 Q 262.00 416.00 246.00 421.00 Q 214.00 427.00 189.00 419.00 Q 185.00 410.00 190.00 396.00 Z;M 190.00 396.00 C 199.00 386.00 216.00 389.00 227.00 396.00 Q 253.00 405.00 259.00 408.00 Q 262.00 416.00 246.00 421.00 Q 214.00 427.00 189.00 419.00 Q 185.00 410.00 190.00 396.00 Z" dur="4.8s" repeatCount="indefinite" calcMode="spline" keyTimes="0.00;0.20;0.50;0.75;1.00" keySplines="0.45 0 0.55 1;0.45 0 0.55 1;0.45 0 0.55 1;0.45 0 0.55 1" /></path>
</g>
</svg>
